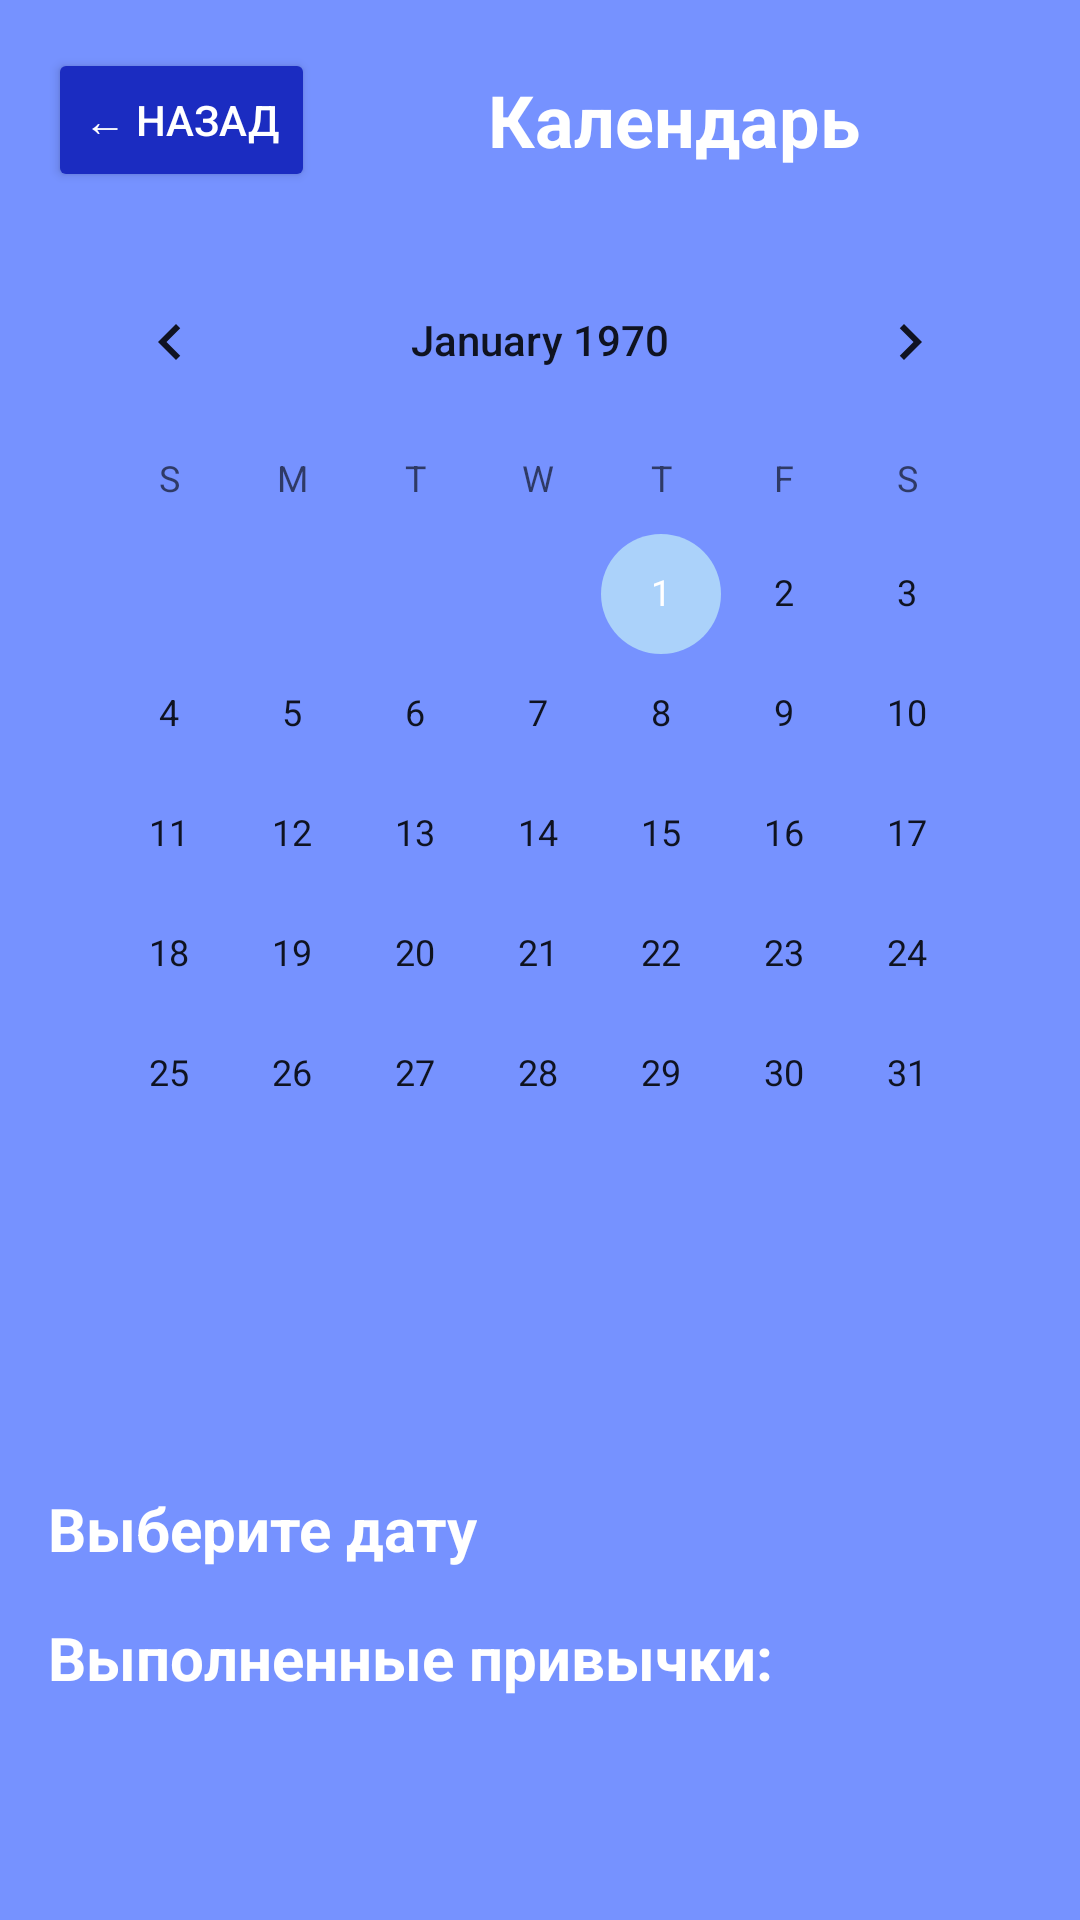

This screen was rendered from an Android layout file. Write that file and the resources it references.
<!-- AndroidManifest.xml: application theme Theme.HabitTrackerrrr -->
<!-- res/layout/activity_calendar.xml -->
<?xml version="1.0" encoding="utf-8"?>
<LinearLayout xmlns:android="http://schemas.android.com/apk/res/android"
    android:layout_width="match_parent"
    android:layout_height="match_parent"
    android:orientation="vertical"
    android:padding="16dp"
    android:background="#7692FF">

    <LinearLayout
        android:layout_width="match_parent"
        android:layout_height="wrap_content"
        android:orientation="horizontal"
        android:gravity="center_vertical">

        <Button
            android:id="@+id/btnBack"
            android:layout_width="wrap_content"
            android:layout_height="wrap_content"
            android:text="← Назад"
            android:backgroundTint="#1B2CC1"
            android:textColor="@android:color/white"/>

        <TextView
            android:layout_width="0dp"
            android:layout_height="wrap_content"
            android:layout_weight="1"
            android:text="Календарь"
            android:textSize="24sp"
            android:textStyle="bold"
            android:textColor="#FFFFFFFF"
            android:gravity="center"/>

    </LinearLayout>

    <CalendarView
        android:id="@+id/calendarView"
        android:layout_width="match_parent"
        android:layout_height="400dp"
        android:layout_marginTop="16dp"
        android:layout_marginBottom="16dp"/>

    <TextView
        android:id="@+id/tvSelectedDate"
        android:layout_width="wrap_content"
        android:layout_height="wrap_content"
        android:text="Выберите дату"
        android:textSize="20sp"
        android:textStyle="bold"
        android:layout_marginBottom="8dp"
        android:textColor="#FFFFFFFF"/>

    <TextView
        android:layout_width="wrap_content"
        android:layout_height="wrap_content"
        android:text="Выполненные привычки:"
        android:textSize="20sp"
        android:textStyle="bold"
        android:layout_marginTop="8dp"
        android:layout_marginBottom="8dp"
        android:textColor="#FFFFFFFF"/>

    <androidx.recyclerview.widget.RecyclerView
        android:id="@+id/rvCompletedHabits"
        android:layout_width="match_parent"
        android:layout_height="wrap_content"
        android:nestedScrollingEnabled="false"/>

    <TextView
        android:id="@+id/tvNoHabits"
        android:layout_width="wrap_content"
        android:layout_height="wrap_content"
        android:text="Нет выполненных привычек за этот день"
        android:textSize="14sp"
        android:textColor="#999999"
        android:visibility="gone"
        android:layout_marginTop="16dp"/>

</LinearLayout>
<!-- resources referenced by this layout -->
<resources>
  <style name="Theme.HabitTrackerrrr" parent="Theme.MaterialComponents.DayNight.NoActionBar">
          <item name="colorPrimary">#8DAED9</item>
          <item name="colorPrimaryVariant">#1B2CC1</item>
          <item name="colorOnPrimary">@color/white</item>
          <item name="colorSecondary">#ABD2FA</item>
          <item name="colorSecondaryVariant">#018786</item>
          <item name="colorOnSecondary">@color/black</item>
  
          <item name="android:statusBarColor">#1B2CC1</item>
      </style>
  <color name="white">#FFFFFFFF</color>
  <color name="black">#FF000000</color>
</resources>
